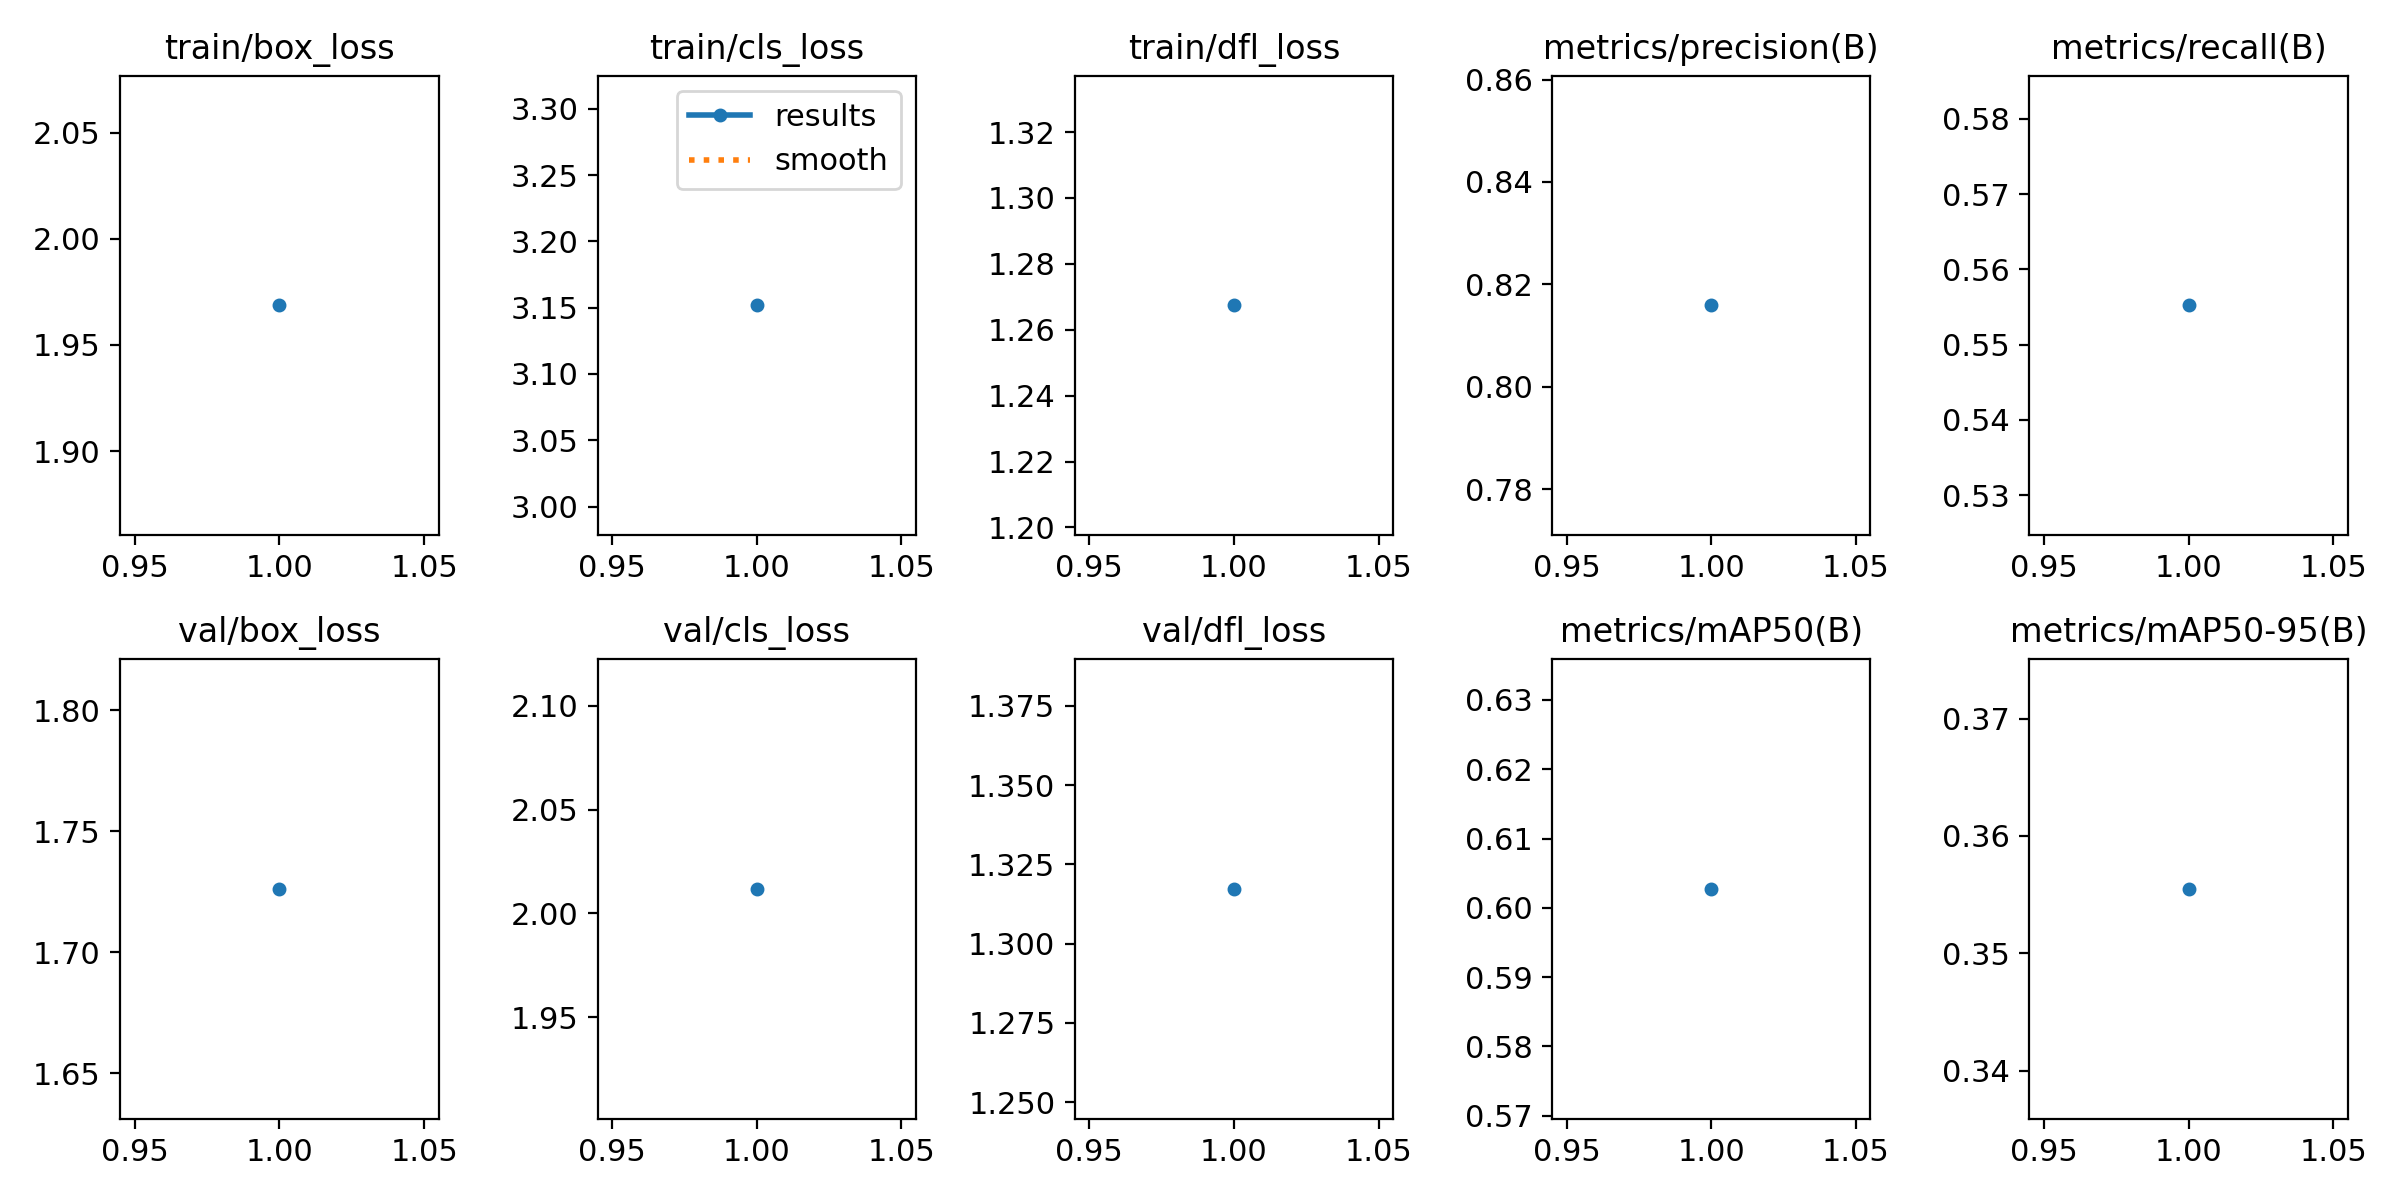

Source data for this figure (header and first rows):
epoch, time, train/box_loss, train/cls_loss, train/dfl_loss, metrics/precision(B), metrics/recall(B), metrics/mAP50(B), metrics/mAP50-95(B), val/box_loss, val/cls_loss, val/dfl_loss, lr/pg0, lr/pg1, lr/pg2
1, 31.18, 1.969, 3.152, 1.267, 0.8159, 0.5552, 0.6027, 0.3555, 1.726, 2.012, 1.317, 0.0004144, 0.0004144, 0.0004144
